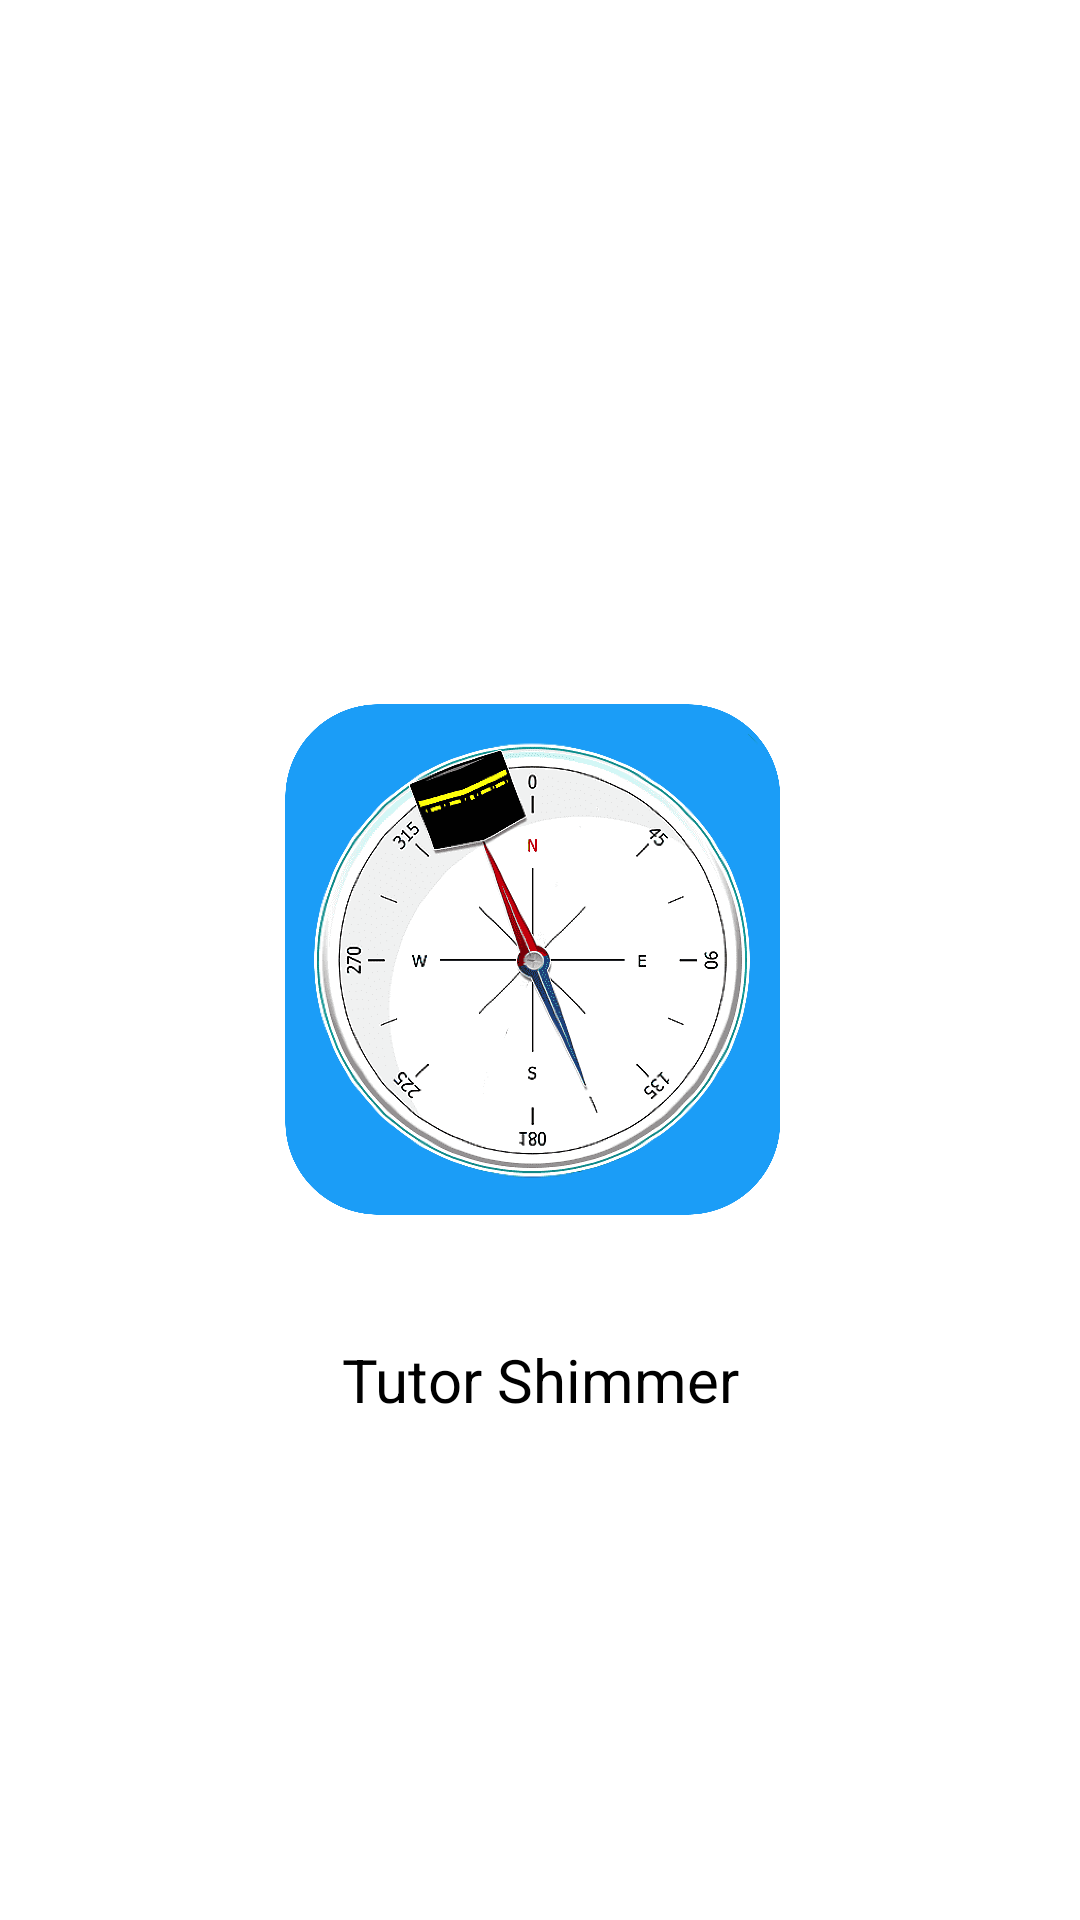

Here is an Android app screen rendered from its layout file. Give the layout XML and the strings, colors and styles it references.
<!-- AndroidManifest.xml: application theme Theme.Testingfeatures -->
<!-- res/layout/my_item.xml -->
<?xml version="1.0" encoding="utf-8"?>
<RelativeLayout xmlns:android="http://schemas.android.com/apk/res/android"
    android:layout_width="match_parent"
    android:layout_height="match_parent">

    <ImageView
        android:layout_width="200dp"
        android:layout_height="200dp"
        android:layout_centerInParent="true"
        android:id="@+id/image_view"
        android:src="@drawable/compass"/>

    <TextView
        android:layout_width="match_parent"
        android:layout_height="40dp"
        android:layout_below="@id/image_view"
        android:text="Tutor Shimmer"
        android:textColor="@color/black"
        android:textSize="20sp"
        android:gravity="center"
        android:layout_margin="20dp"/>

</RelativeLayout>
<!-- resources referenced by this layout -->
<resources>
  <!-- drawable compass: png bitmap (drawable, 122103 bytes) -->
  <style name="Theme.Testingfeatures" parent="Theme.MaterialComponents.DayNight.DarkActionBar">
          
          <item name="colorPrimary">@color/purple_500</item>
          <item name="colorPrimaryVariant">@color/purple_700</item>
          <item name="colorOnPrimary">@color/white</item>
          
          <item name="colorSecondary">@color/teal_200</item>
          <item name="colorSecondaryVariant">@color/teal_700</item>
          <item name="colorOnSecondary">@color/black</item>
          
          <item name="android:statusBarColor" tools:targetApi="l">?attr/colorPrimaryVariant</item>
          
      </style>
  <!-- not gathered from this repository: default colours our renderer supplied (Android Studio template values) -->
  <color name="purple_500">#FF6200EE</color>
  <color name="purple_700">#FF3700B3</color>
  <color name="teal_200">#FF03DAC5</color>
  <color name="teal_700">#FF018786</color>
  <color name="black">#FF000000</color>
  <color name="white">#FFFFFFFF</color>
</resources>
